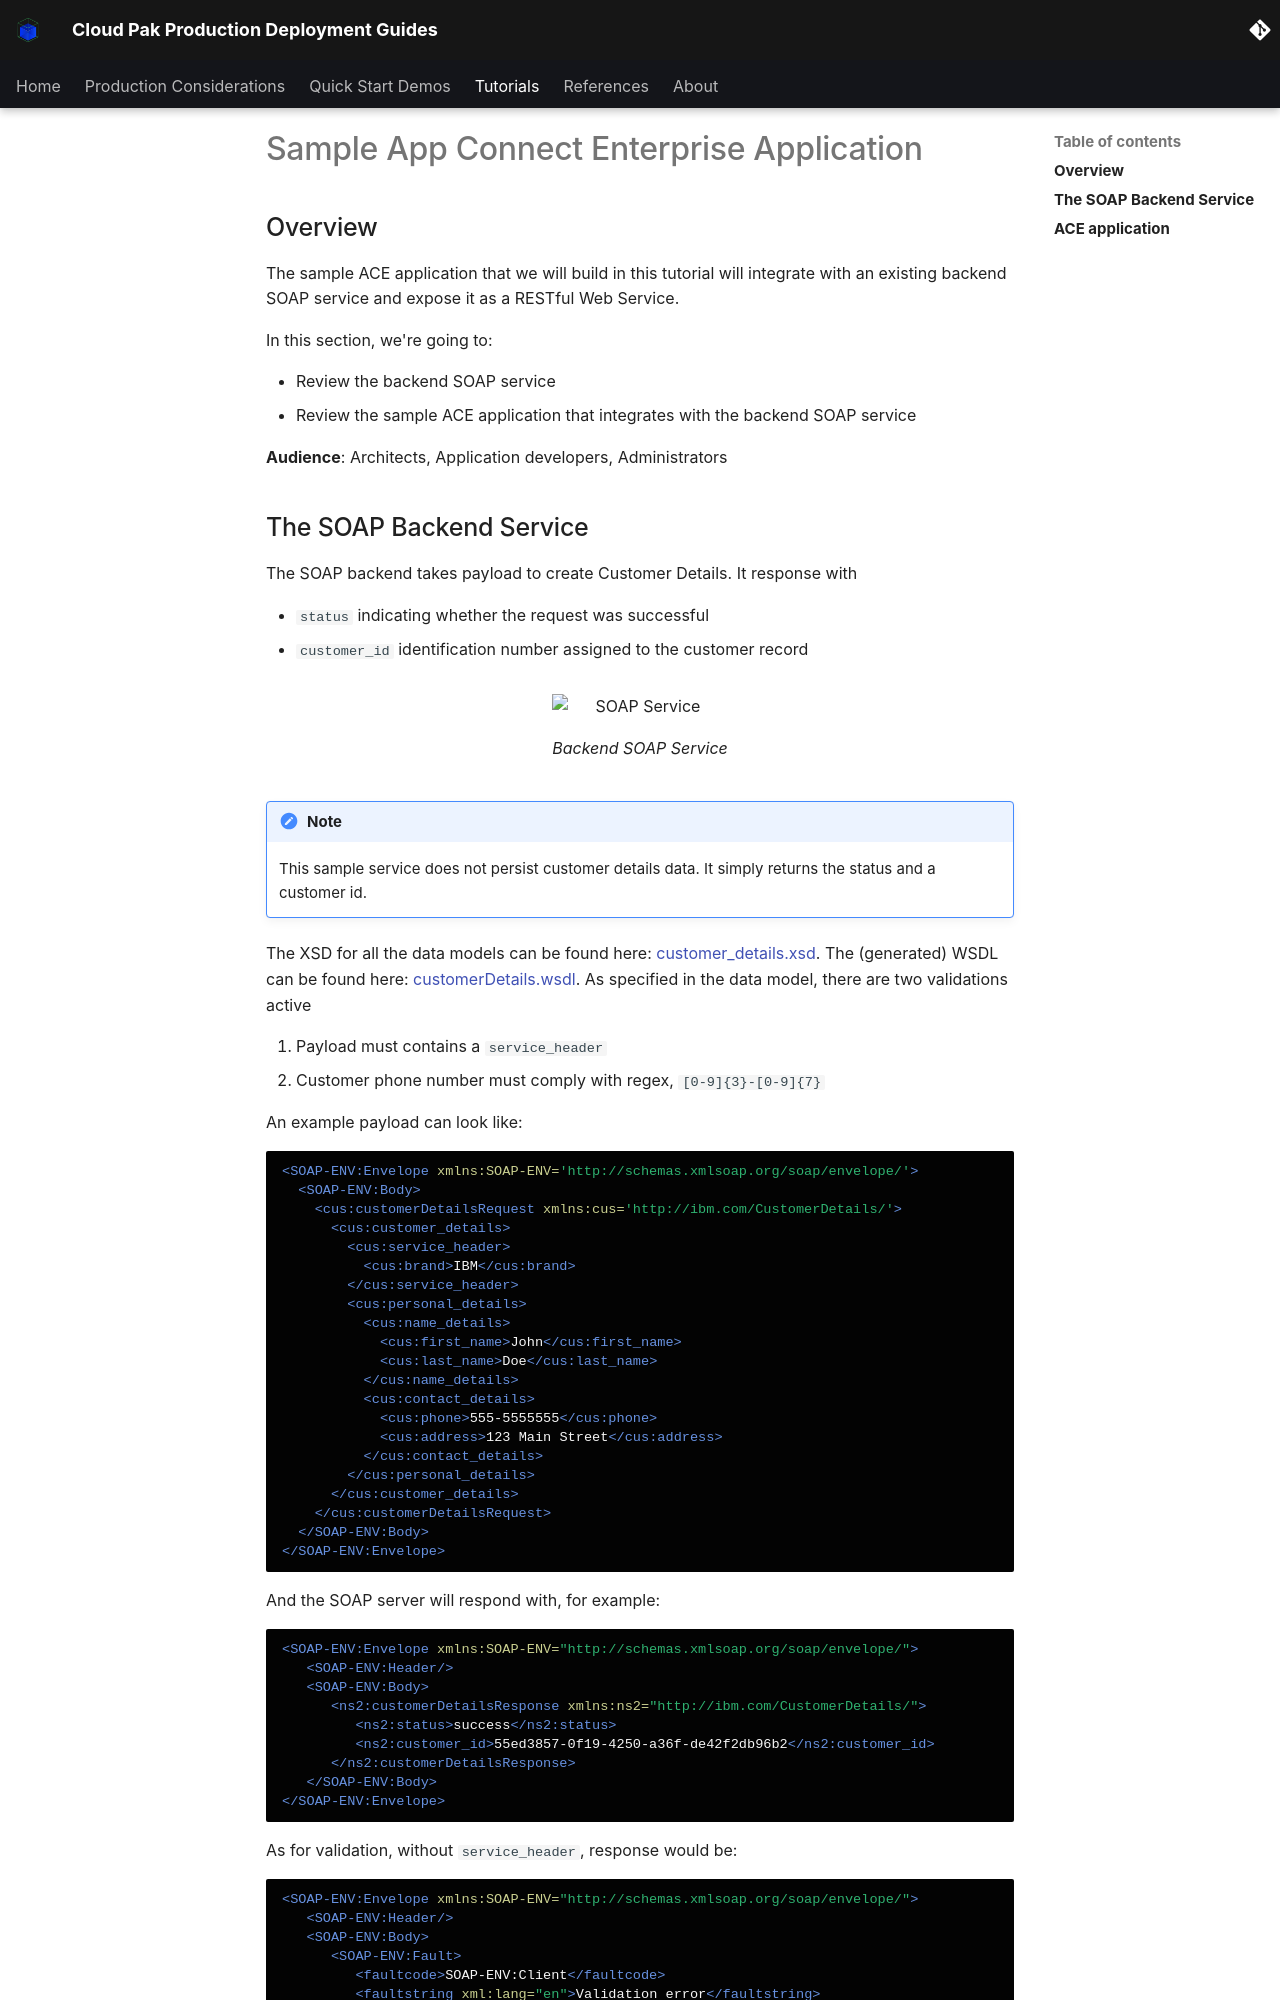

repository: ncolon/production-deployment-guides · page: guides/cp4i/ace/cloud-native-example/example/index.html · generator: mkdocs

# Sample App Connect Enterprise Application

<!--- cSpell:ignore qube cntk autoplay allowfullscreen subflow truststore mtls kubeseal passw webkitallowfullscreen msallowfullscreen backendurl policyxml openapi -->

## Overview

The sample ACE application that we will build in this tutorial will integrate with an existing backend SOAP service and expose it as a RESTful Web Service. 

In this section, we're going to:

* Review the backend SOAP service
* Review the sample ACE application that integrates with the backend SOAP service 

**Audience**: Architects, Application developers, Administrators
